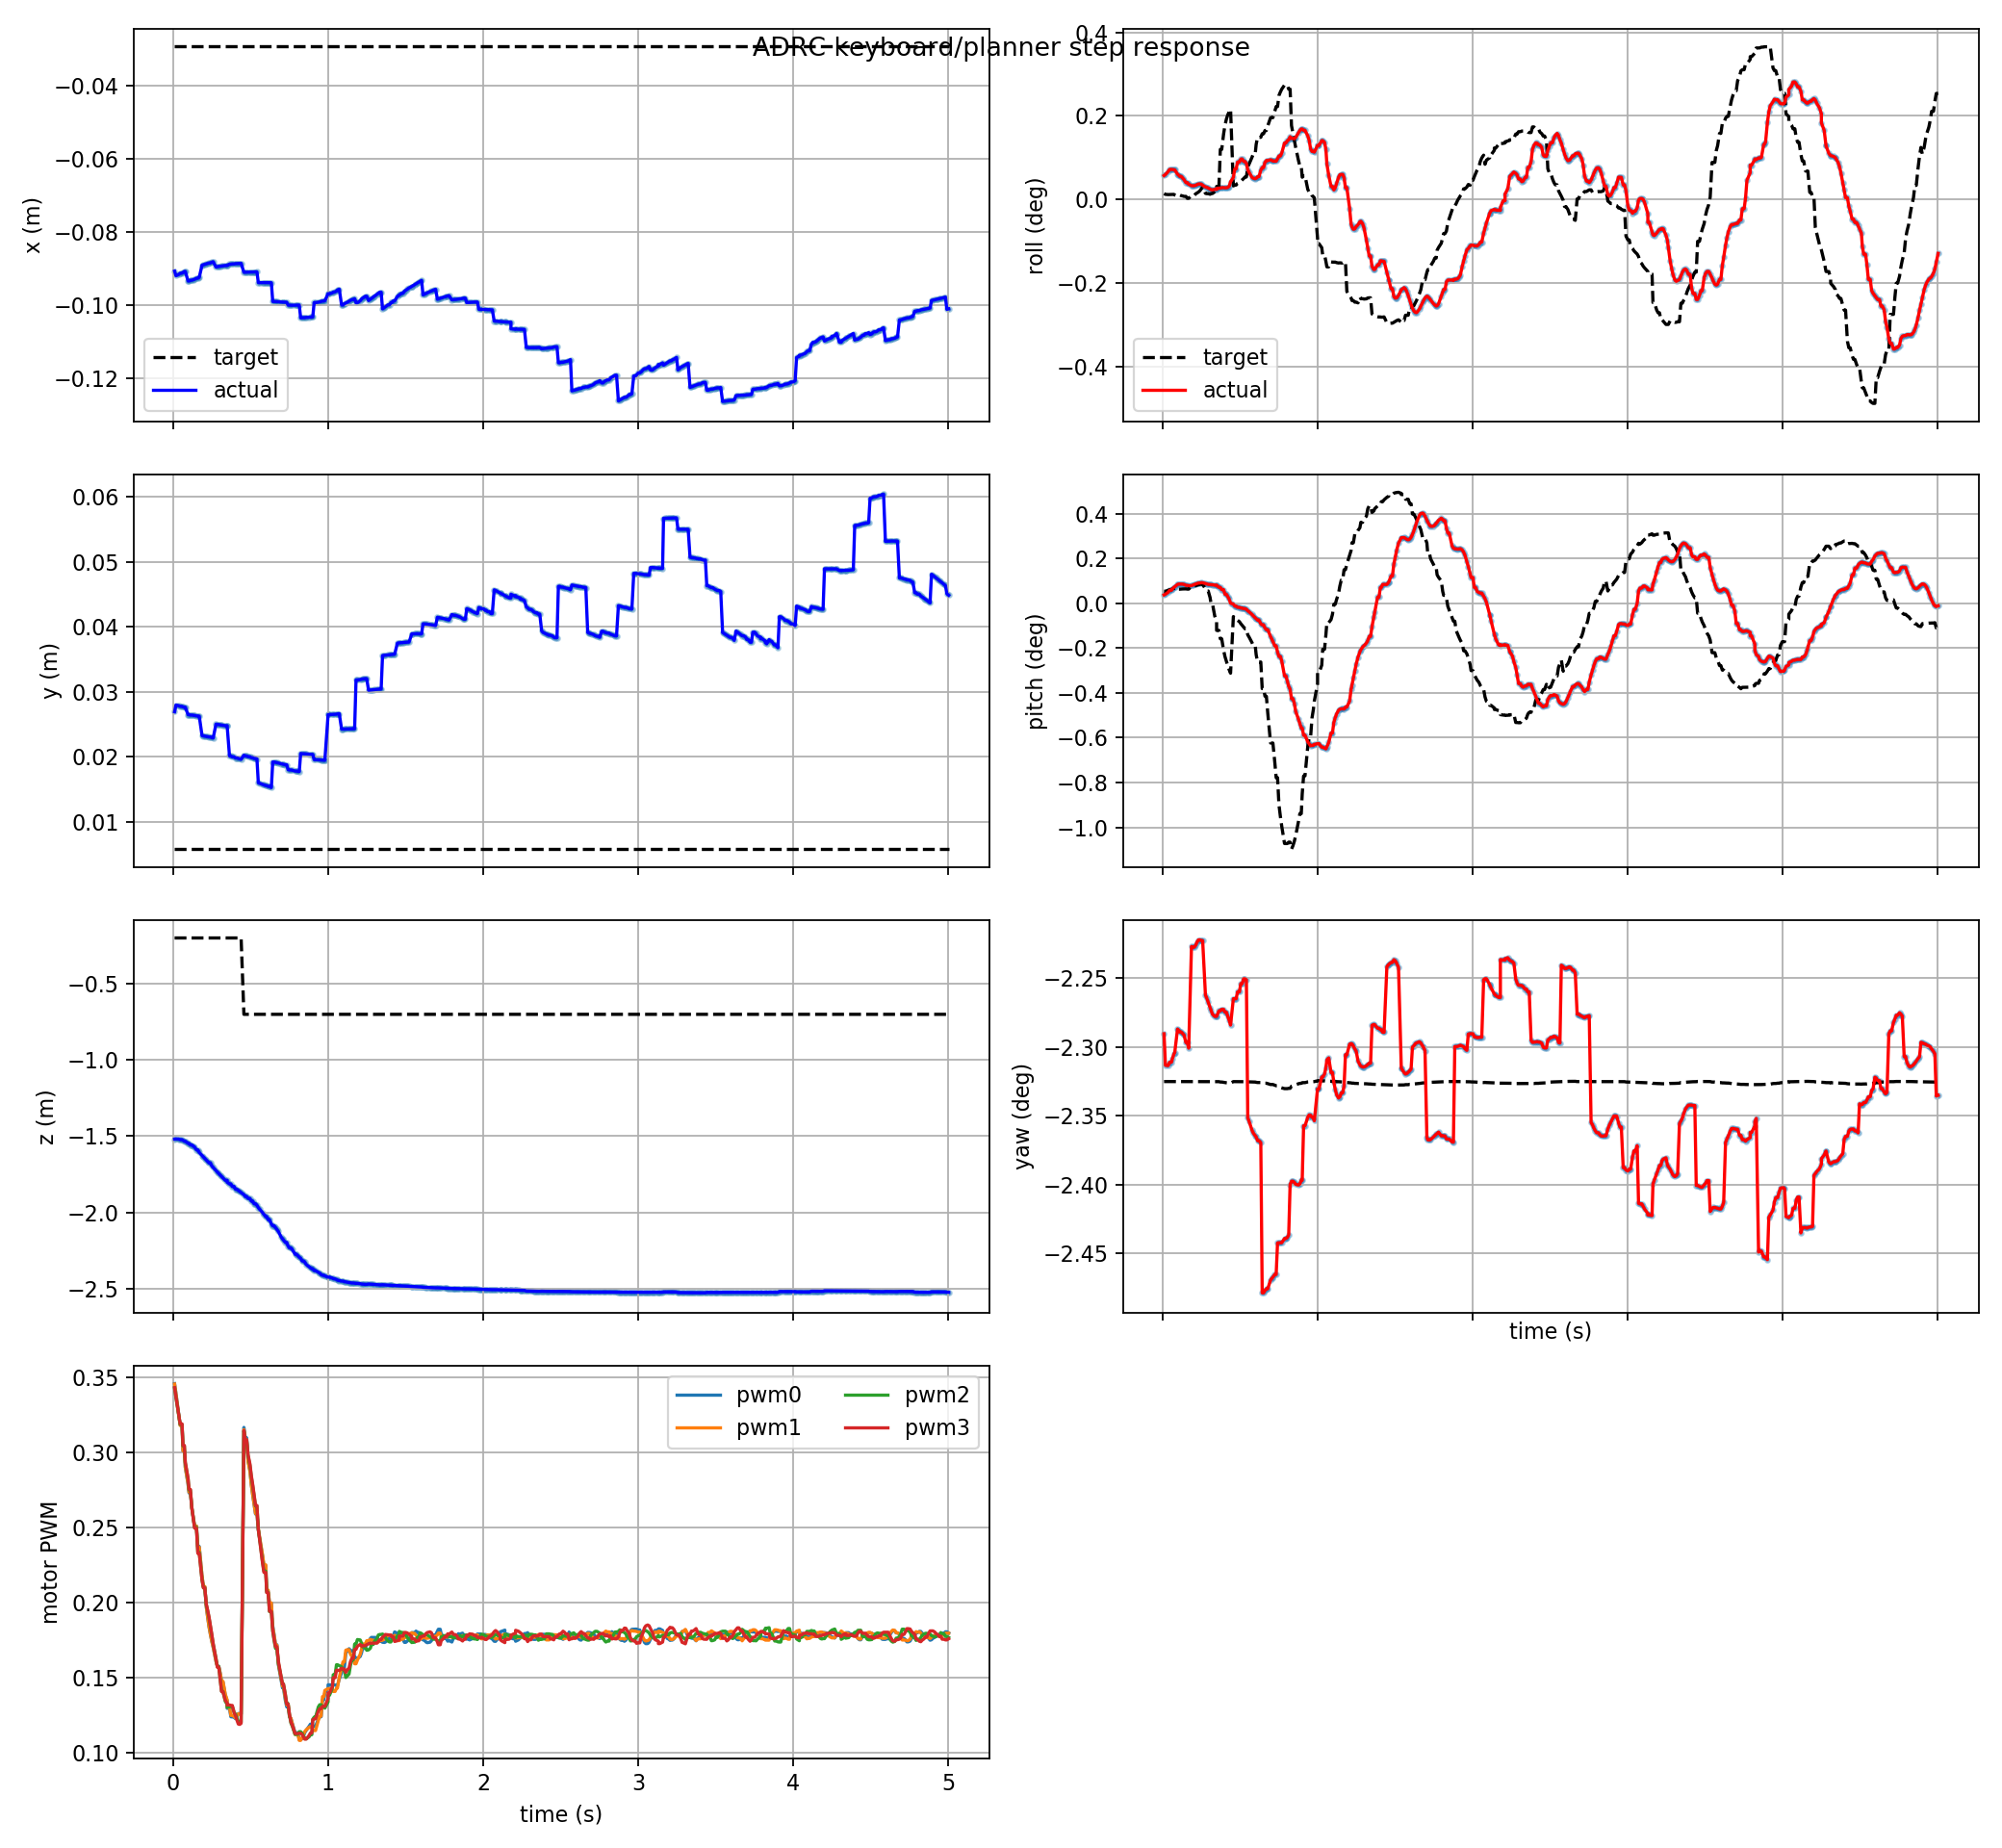

The table this chart was drawn from, first rows:
t, actual_x, actual_y, actual_z, target_x, target_y, target_z, actual_roll, actual_pitch, actual_yaw, target_roll, target_pitch, target_yaw, pwm0, pwm1, pwm2, pwm3, target_frame, target_child
0.009, -0.09076, 0.02691, -1.519, -0.0294, 0.005783, -0.202, 0.001004, 0.0006572, -0.03998, 0.0002479, 0.0009425, -0.04058, 0.3455, 0.3452, 0.3426, 0.3428, keyboard_target, position_mode
0.018, -0.09202, 0.02794, -1.518, -0.0294, 0.005783, -0.202, 0.001048, 0.0007125, -0.04038, 0.0002191, 0.0009364, -0.04058, 0.3389, 0.3386, 0.3362, 0.3365, keyboard_target, position_mode
0.036, -0.09168, 0.02785, -1.519, -0.0294, 0.005783, -0.202, 0.001176, 0.0008662, -0.04038, 0.0002092, 0.001016, -0.04058, 0.3248, 0.3245, 0.3242, 0.3247, keyboard_target, position_mode
0.045, -0.09134, 0.02774, -1.523, -0.0294, 0.005783, -0.202, 0.00126, 0.001012, -0.04034, 0.0002115, 0.001058, -0.04058, 0.3179, 0.3176, 0.3183, 0.3187, keyboard_target, position_mode
0.057, -0.09134, 0.02774, -1.523, -0.0294, 0.005783, -0.202, 0.00126, 0.001012, -0.04034, 0.0002115, 0.001058, -0.04058, 0.3179, 0.3176, 0.3183, 0.3187, keyboard_target, position_mode
0.063, -0.09112, 0.02767, -1.526, -0.0294, 0.005783, -0.202, 0.001257, 0.001115, -0.04029, 0.0002178, 0.00115, -0.04058, 0.3008, 0.3008, 0.3041, 0.3044, keyboard_target, position_mode
0.072, -0.09086, 0.0276, -1.533, -0.0294, 0.005783, -0.202, 0.001243, 0.001237, -0.04024, 0.0002178, 0.00115, -0.04058, 0.3008, 0.3008, 0.3041, 0.3044, keyboard_target, position_mode
0.078, -0.09086, 0.0276, -1.533, -0.0294, 0.005783, -0.202, 0.001241, 0.00129, -0.04021, 0.0001951, 0.001196, -0.04058, 0.2898, 0.29, 0.2928, 0.2934, keyboard_target, position_mode
0.096, -0.09347, 0.02646, -1.547, -0.0294, 0.005783, -0.202, 0.001062, 0.001468, -0.03992, 0.0001519, 0.001234, -0.04058, 0.2785, 0.279, 0.282, 0.2825, keyboard_target, position_mode
0.102, -0.09347, 0.02646, -1.547, -0.0294, 0.005783, -0.202, 0.001027, 0.001494, -0.03993, 0.0001909, 0.001099, -0.04058, 0.2728, 0.2733, 0.2747, 0.2752, keyboard_target, position_mode
0.111, -0.09325, 0.02641, -1.557, -0.0294, 0.005783, -0.202, 0.0009675, 0.001498, -0.03996, 0.0001909, 0.001099, -0.04058, 0.2728, 0.2733, 0.2747, 0.2752, keyboard_target, position_mode
0.12, -0.09325, 0.02641, -1.557, -0.0294, 0.005783, -0.202, 0.0009675, 0.001498, -0.03996, 0.0001645, 0.001109, -0.04058, 0.2631, 0.2633, 0.2629, 0.2628, keyboard_target, position_mode
0.129, -0.09312, 0.02637, -1.564, -0.0294, 0.005783, -0.202, 0.0008985, 0.001492, -0.03997, 0.0001524, 0.001116, -0.04058, 0.2568, 0.2569, 0.2564, 0.2561, keyboard_target, position_mode
0.138, -0.09299, 0.02634, -1.571, -0.0294, 0.005783, -0.202, 0.0008309, 0.001468, -0.03999, 0.0001339, 0.001122, -0.04058, 0.2507, 0.2507, 0.2498, 0.2494, keyboard_target, position_mode
0.15, -0.09269, 0.02627, -1.589, -0.0294, 0.005783, -0.202, 0.0007103, 0.001397, -0.04009, 0.0001339, 0.001122, -0.04058, 0.2507, 0.2507, 0.2498, 0.2494, keyboard_target, position_mode
0.159, -0.09269, 0.02627, -1.589, -0.0294, 0.005783, -0.202, 0.0007103, 0.001397, -0.04009, 5.3292582113139115e-05, 0.001105, -0.04058, 0.2371, 0.2367, 0.2332, 0.2326, keyboard_target, position_mode
0.168, -0.09246, 0.02622, -1.607, -0.0294, 0.005783, -0.202, 0.0006383, 0.001371, -0.04016, 5.3292582113139115e-05, 0.001105, -0.04058, 0.2371, 0.2367, 0.2332, 0.2326, keyboard_target, position_mode
0.186, -0.08914, 0.02324, -1.626, -0.0294, 0.005783, -0.202, 0.0005814, 0.001378, -0.03887, 0.0001783, 0.001329, -0.04058, 0.2174, 0.2175, 0.215, 0.2148, keyboard_target, position_mode
0.195, -0.08902, 0.02321, -1.636, -0.0294, 0.005783, -0.202, 0.0005762, 0.001422, -0.03888, 0.0001783, 0.001329, -0.04058, 0.2104, 0.2106, 0.2096, 0.2096, keyboard_target, position_mode
0.204, -0.0889, 0.02316, -1.645, -0.0294, 0.005783, -0.202, 0.0005811, 0.001465, -0.03888, 0.0001783, 0.001329, -0.04058, 0.2104, 0.2106, 0.2096, 0.2096, keyboard_target, position_mode
0.213, -0.08878, 0.02312, -1.655, -0.0294, 0.005783, -0.202, 0.0005977, 0.001504, -0.03886, 0.0002396, 0.001378, -0.04058, 0.1974, 0.1976, 0.1986, 0.1991, keyboard_target, position_mode
0.222, -0.08866, 0.02308, -1.665, -0.0294, 0.005783, -0.202, 0.000625, 0.001538, -0.03881, 0.0002776, 0.001415, -0.04058, 0.1903, 0.1904, 0.1944, 0.1949, keyboard_target, position_mode
0.231, -0.08854, 0.02303, -1.675, -0.0294, 0.005783, -0.202, 0.0006526, 0.001581, -0.03879, 0.0003141, 0.001446, -0.04058, 0.1838, 0.1839, 0.1896, 0.1903, keyboard_target, position_mode
0.24, -0.08854, 0.02303, -1.675, -0.0294, 0.005783, -0.202, 0.0006526, 0.001581, -0.03879, 0.0003672, 0.001473, -0.04058, 0.1786, 0.1787, 0.1839, 0.1847, keyboard_target, position_mode
0.249, -0.08831, 0.02293, -1.695, -0.0294, 0.005783, -0.202, 0.0006462, 0.001607, -0.03879, 0.0004425, 0.001488, -0.04058, 0.1741, 0.174, 0.1782, 0.1787, keyboard_target, position_mode
0.258, -0.08821, 0.02289, -1.705, -0.0294, 0.005783, -0.202, 0.0005972, 0.001597, -0.0388, 0.0005226, 0.001481, -0.04058, 0.17, 0.1701, 0.1723, 0.1724, keyboard_target, position_mode
0.276, -0.08963, 0.02501, -1.724, -0.0294, 0.005783, -0.202, 0.0005288, 0.001542, -0.03949, 0.0002602, 0.001116, -0.04058, 0.1608, 0.1608, 0.1627, 0.1623, keyboard_target, position_mode
0.285, -0.08955, 0.02497, -1.734, -0.0294, 0.005783, -0.202, 0.0005104, 0.001503, -0.03953, 0.0002488, 0.0009572, -0.04058, 0.1574, 0.1572, 0.1572, 0.1568, keyboard_target, position_mode
0.294, -0.08948, 0.02494, -1.744, -0.0294, 0.005783, -0.202, 0.0004837, 0.001474, -0.03958, 0.0002488, 0.0009572, -0.04058, 0.1574, 0.1572, 0.1572, 0.1568, keyboard_target, position_mode
0.306, -0.0894, 0.02489, -1.757, -0.0294, 0.005783, -0.202, 0.0004338, 0.001452, -0.03965, 0.0002225, 0.0004442, -0.04058, 0.1514, 0.1515, 0.1466, 0.1464, keyboard_target, position_mode
0.312, -0.08936, 0.02487, -1.764, -0.0294, 0.005783, -0.202, 0.0004132, 0.001448, -0.03968, 0.0002529, -1.6385809569723098e-05, -0.04058, 0.147, 0.1475, 0.1408, 0.1406, keyboard_target, position_mode
0.321, -0.08931, 0.02483, -1.773, -0.0294, 0.005783, -0.202, 0.0004074, 0.001442, -0.03973, 0.0002529, -1.6385809569723098e-05, -0.04058, 0.147, 0.1475, 0.1408, 0.1406, keyboard_target, position_mode
0.336, -0.08923, 0.02476, -1.789, -0.0294, 0.005783, -0.202, 0.0004268, 0.001417, -0.03976, 0.0003264, -0.0009908, -0.04058, 0.1382, 0.1387, 0.1341, 0.1347, keyboard_target, position_mode
0.348, -0.08923, 0.02476, -1.789, -0.0294, 0.005783, -0.202, 0.0004268, 0.001417, -0.03976, 0.0003946, -0.00145, -0.04058, 0.1345, 0.1349, 0.1321, 0.1329, keyboard_target, position_mode
0.348, -0.08918, 0.0247, -1.801, -0.0294, 0.005783, -0.202, 0.0004643, 0.001383, -0.03976, 0.0005478, -0.00211, -0.04058, 0.1295, 0.1302, 0.1303, 0.1317, keyboard_target, position_mode
0.363, -0.08887, 0.02012, -1.812, -0.0294, 0.005783, -0.202, 0.0004786, 0.001243, -0.03969, 0.0005478, -0.00211, -0.04058, 0.1295, 0.1302, 0.1303, 0.1317, keyboard_target, position_mode
0.372, -0.08887, 0.02012, -1.812, -0.0294, 0.005783, -0.202, 0.0004786, 0.001243, -0.03969, 0.002094, -0.002769, -0.04059, 0.1238, 0.1247, 0.1308, 0.1314, keyboard_target, position_mode
0.381, -0.0888, 0.01997, -1.829, -0.0294, 0.005783, -0.202, 0.0005001, 0.001065, -0.03967, 0.002094, -0.002769, -0.04059, 0.1238, 0.1247, 0.1308, 0.1314, keyboard_target, position_mode
0.393, -0.0888, 0.01997, -1.829, -0.0294, 0.005783, -0.202, 0.0005001, 0.001065, -0.03967, 0.002732, -0.003653, -0.04059, 0.1235, 0.124, 0.1268, 0.1265, keyboard_target, position_mode
0.402, -0.08872, 0.0198, -1.847, -0.0294, 0.005783, -0.202, 0.0004915, 0.0007044, -0.0397, 0.003105, -0.004154, -0.0406, 0.1226, 0.123, 0.1256, 0.1247, keyboard_target, position_mode
0.411, -0.08872, 0.0198, -1.847, -0.0294, 0.005783, -0.202, 0.0004915, 0.0007044, -0.0397, 0.003357, -0.004518, -0.0406, 0.1241, 0.1244, 0.1229, 0.1216, keyboard_target, position_mode
0.42, -0.08868, 0.01973, -1.855, -0.0294, 0.005783, -0.202, 0.0005093, 0.0005175, -0.03976, 0.003538, -0.004876, -0.0406, 0.1259, 0.1258, 0.1204, 0.119, keyboard_target, position_mode
0.429, -0.08865, 0.01966, -1.862, -0.0294, 0.005783, -0.202, 0.0005536, 0.0003244, -0.03981, 0.003658, -0.005178, -0.0406, 0.126, 0.1256, 0.1202, 0.1187, keyboard_target, position_mode
0.438, -0.08862, 0.0196, -1.869, -0.0294, 0.005783, -0.202, 0.0007451, 8.20225128962885e-06, -0.03987, 0.003765, -0.005446, -0.0406, 0.1258, 0.1254, 0.1202, 0.1195, keyboard_target, position_mode
0.456, -0.0911, 0.02023, -1.882, -0.0294, 0.005783, -0.702, 0.0009221, -6.040123168386971e-05, -0.03953, 0.0005697, -0.001035, -0.04058, 0.3164, 0.315, 0.314, 0.3143, keyboard_target, position_mode
0.465, -0.09107, 0.02011, -1.895, -0.0294, 0.005783, -0.702, 0.00128, -0.0002182, -0.03953, 0.0006071, -0.001132, -0.04058, 0.3094, 0.3082, 0.3075, 0.3081, keyboard_target, position_mode
0.474, -0.09107, 0.02011, -1.895, -0.0294, 0.005783, -0.702, 0.00128, -0.0002182, -0.03953, 0.0006071, -0.001132, -0.04058, 0.3094, 0.3082, 0.3075, 0.3081, keyboard_target, position_mode
0.483, -0.09103, 0.01998, -1.908, -0.0294, 0.005783, -0.702, 0.001567, -0.0003161, -0.03945, 0.0006801, -0.001328, -0.04058, 0.2942, 0.2934, 0.2972, 0.2981, keyboard_target, position_mode
0.495, -0.09103, 0.01998, -1.908, -0.0294, 0.005783, -0.702, 0.001567, -0.0003161, -0.03945, 0.0007168, -0.00143, -0.04058, 0.2878, 0.287, 0.2911, 0.292, keyboard_target, position_mode
0.504, -0.091, 0.01984, -1.925, -0.0294, 0.005783, -0.702, 0.001692, -0.0003691, -0.03934, 0.00077, -0.001588, -0.04058, 0.2784, 0.278, 0.2833, 0.2842, keyboard_target, position_mode
0.513, -0.091, 0.01984, -1.925, -0.0294, 0.005783, -0.702, 0.001692, -0.0003691, -0.03934, 0.0008177, -0.001717, -0.04058, 0.2714, 0.2713, 0.2773, 0.2782, keyboard_target, position_mode
0.522, -0.09098, 0.01972, -1.942, -0.0294, 0.005783, -0.702, 0.001594, -0.0004211, -0.03928, 0.0008768, -0.001849, -0.04058, 0.265, 0.2652, 0.2708, 0.2714, keyboard_target, position_mode
0.531, -0.09098, 0.01972, -1.942, -0.0294, 0.005783, -0.702, 0.001594, -0.0004211, -0.03928, 0.0009424, -0.001982, -0.04058, 0.2587, 0.2591, 0.2641, 0.2644, keyboard_target, position_mode
0.54, -0.09096, 0.01965, -1.952, -0.0294, 0.005783, -0.702, 0.00151, -0.0004618, -0.03929, 0.0009424, -0.001982, -0.04058, 0.2587, 0.2591, 0.2641, 0.2644, keyboard_target, position_mode
0.549, -0.09391, 0.01598, -1.968, -0.0294, 0.005783, -0.702, 0.001243, -0.0005846, -0.04104, 0.001368, -0.002459, -0.04059, 0.2483, 0.2491, 0.2485, 0.2483, keyboard_target, position_mode
0.558, -0.09391, 0.0159, -1.978, -0.0294, 0.005783, -0.702, 0.001129, -0.0006678, -0.04109, 0.00149, -0.002645, -0.04059, 0.2423, 0.243, 0.2416, 0.2412, keyboard_target, position_mode
0.576, -0.0939, 0.01574, -2, -0.0294, 0.005783, -0.702, 0.0009296, -0.000866, -0.0412, 0.001765, -0.003058, -0.04059, 0.2309, 0.2317, 0.227, 0.2262, keyboard_target, position_mode
0.585, -0.0939, 0.01566, -2.011, -0.0294, 0.005783, -0.702, 0.0008893, -0.0009858, -0.04124, 0.001914, -0.0033, -0.04059, 0.2243, 0.225, 0.2207, 0.2199, keyboard_target, position_mode
0.597, -0.0939, 0.01555, -2.027, -0.0294, 0.005783, -0.702, 0.0008715, -0.001127, -0.04127, 0.001914, -0.0033, -0.04059, 0.2243, 0.225, 0.2207, 0.2199, keyboard_target, position_mode
0.603, -0.0939, 0.01555, -2.027, -0.0294, 0.005783, -0.702, 0.0008882, -0.001197, -0.04129, 0.002301, -0.003998, -0.04059, 0.2076, 0.2082, 0.2067, 0.2065, keyboard_target, position_mode
... 440 more rows
